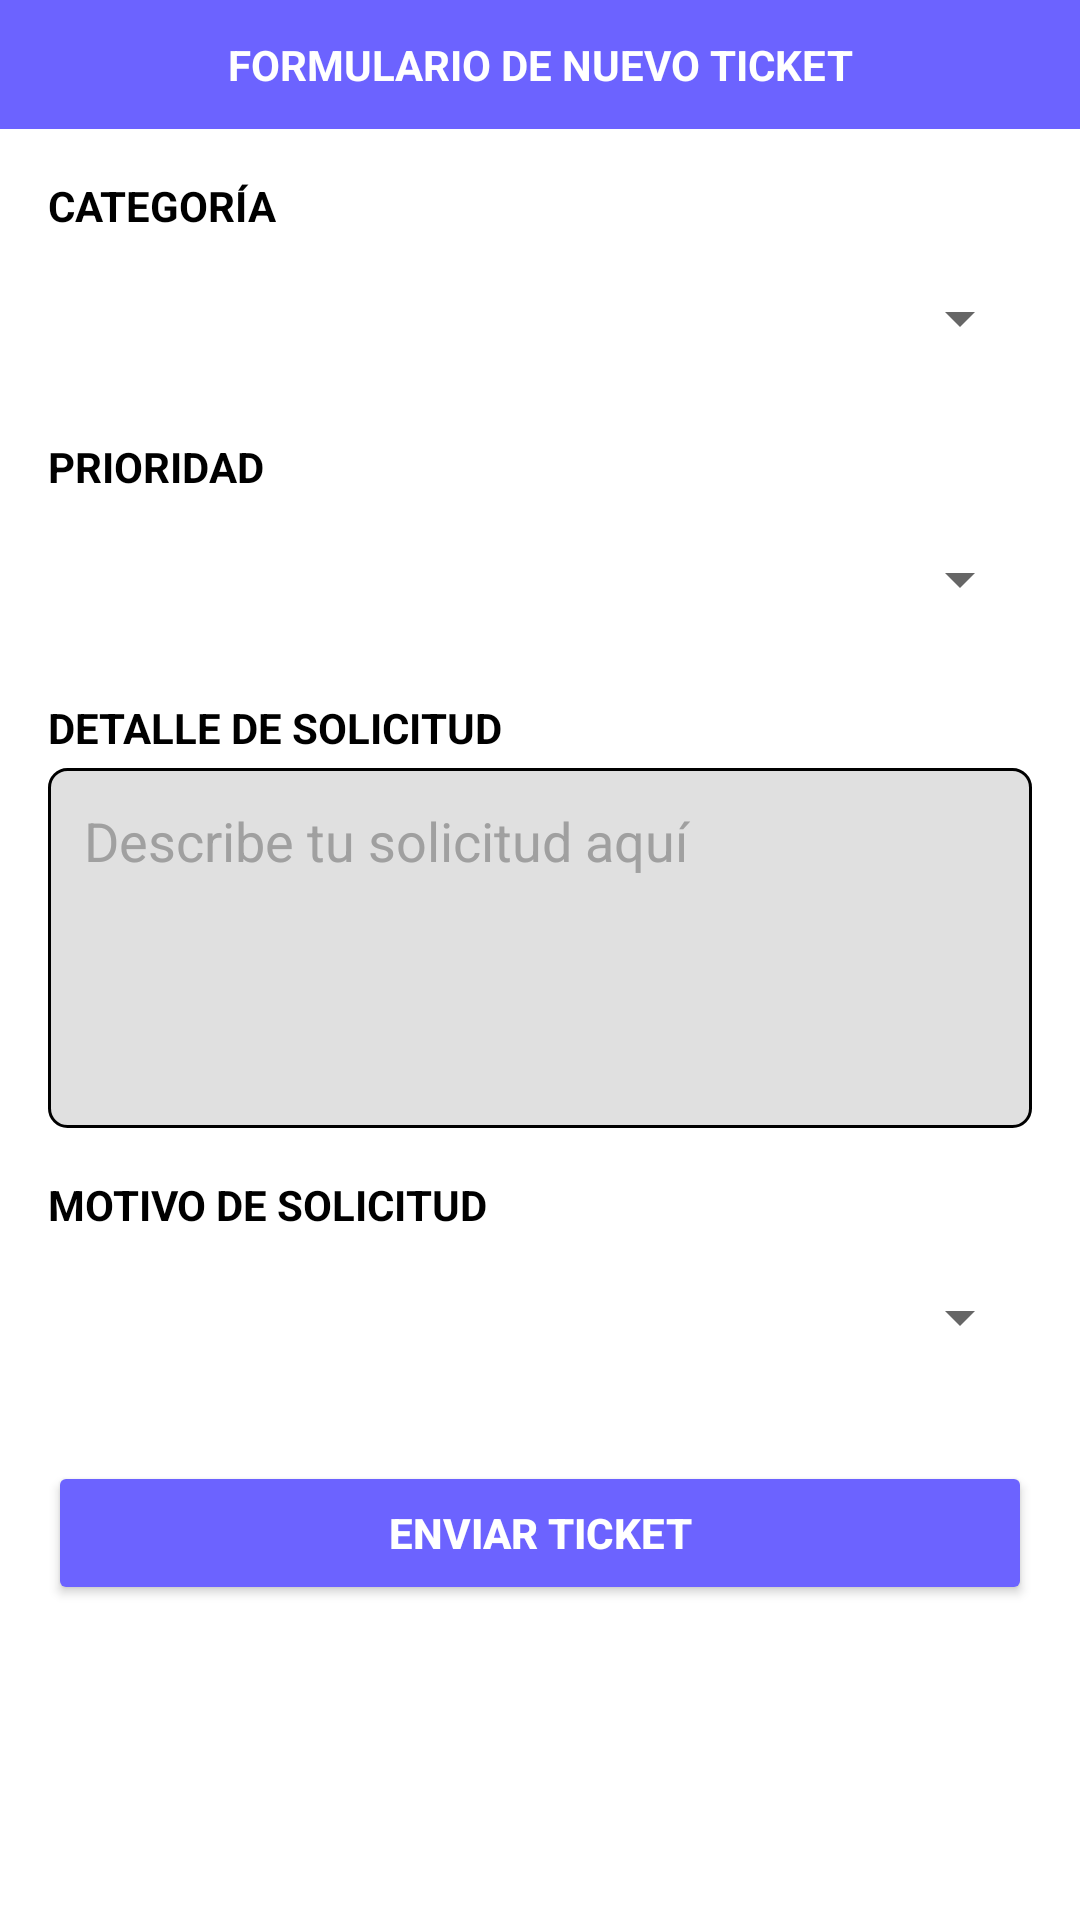

Layout XML and referenced resources for this Android screen:
<!-- AndroidManifest.xml: application theme Theme.G3_TrabajoParcial -->
<!-- res/layout/activity_registro.xml -->
<?xml version="1.0" encoding="utf-8"?>
<LinearLayout xmlns:android="http://schemas.android.com/apk/res/android"
    xmlns:app="http://schemas.android.com/apk/res-auto"
    xmlns:tools="http://schemas.android.com/tools"
    android:id="@+id/main"
    android:layout_width="match_parent"
    android:layout_height="match_parent"
    android:orientation="vertical"
    tools:context=".RegistroActivity">

    <LinearLayout
        android:layout_width="match_parent"
        android:layout_height="wrap_content"
        android:orientation="vertical">

        <TextView
            android:layout_width="match_parent"
            android:layout_height="wrap_content"
            android:background="#6C63FF"
            android:text="FORMULARIO DE NUEVO TICKET"
            android:gravity="center_horizontal"
            android:textColor="#FFFFFF"
            android:textStyle="bold"
            android:padding="12dp"
            android:textSize="14sp" />

        <TextView
            android:layout_width="wrap_content"
            android:layout_height="wrap_content"
            android:text="CATEGORÍA"
            android:textStyle="bold"
            android:layout_marginTop="16dp"
            android:layout_marginLeft="16dp"
            android:layout_marginRight="16dp"
            android:textColor="#000000" />

        <Spinner
            android:id="@+id/spCategoria"
            android:layout_width="match_parent"
            android:layout_height="48dp"
            android:layout_marginLeft="16dp"
            android:layout_marginRight="16dp"
            android:layout_marginTop="4dp" />

        <TextView
            android:layout_width="wrap_content"
            android:layout_height="wrap_content"
            android:text="PRIORIDAD"
            android:textStyle="bold"
            android:layout_marginLeft="16dp"
            android:layout_marginRight="16dp"
            android:layout_marginTop="16dp"
            android:textColor="#000000" />

        <Spinner
            android:id="@+id/spPrioridad"
            android:layout_width="match_parent"
            android:layout_height="48dp"
            android:layout_marginLeft="16dp"
            android:layout_marginRight="16dp"
            android:layout_marginTop="4dp" />

        <TextView
            android:layout_width="wrap_content"
            android:layout_height="wrap_content"
            android:text="DETALLE DE SOLICITUD"
            android:textStyle="bold"
            android:layout_marginLeft="16dp"
            android:layout_marginRight="16dp"
            android:layout_marginTop="16dp"
            android:textColor="#000000" />

        <EditText
            android:id="@+id/editDetalle"
            android:layout_width="match_parent"
            android:layout_height="120dp"
            android:background="@drawable/edittext_border"
            android:hint="Describe tu solicitud aquí"
            android:gravity="top"
            android:padding="12dp"
            android:layout_marginLeft="16dp"
            android:layout_marginRight="16dp"
            android:textColor="#000000"
            android:textColorHint="#A0A0A0"
            android:inputType="textMultiLine"
            android:layout_marginTop="4dp" />

        <TextView
            android:layout_width="wrap_content"
            android:layout_height="wrap_content"
            android:text="MOTIVO DE SOLICITUD"
            android:textStyle="bold"
            android:layout_marginLeft="16dp"
            android:layout_marginRight="16dp"
            android:layout_marginTop="16dp"
            android:textColor="#000000" />

        <Spinner
            android:id="@+id/spMotivo"
            android:layout_width="match_parent"
            android:layout_height="48dp"
            android:layout_marginLeft="16dp"
            android:layout_marginRight="16dp"
            android:layout_marginTop="4dp" />

        <Button
            android:id="@+id/btnEnviarTicket"
            android:layout_width="match_parent"
            android:layout_height="wrap_content"
            android:text="ENVIAR TICKET"
            android:textAllCaps="true"
            android:textColor="#FFFFFF"
            android:textStyle="bold"
            android:layout_marginTop="24dp"
            android:layout_marginLeft="16dp"
            android:layout_marginRight="16dp"
            android:padding="14dp"
            android:backgroundTint="#6C63FF" />
    </LinearLayout>

</LinearLayout>
<!-- resources referenced by this layout -->
<resources>
  <!-- drawable edittext_border (drawable) -->
  <?xml version="1.0" encoding="utf-8"?>
  <shape xmlns:android="http://schemas.android.com/apk/res/android">
      
      <solid android:color="#E0E0E0" /> 
  
      
      <stroke
          android:width="1dp"
          android:color="#000000" />
  
      
      <corners android:radius="6dp" />
  </shape>
  <style name="Theme.G3_TrabajoParcial" parent="Theme.MaterialComponents.DayNight.DarkActionBar">
          
          <item name="colorPrimary">@color/purple_500</item>
          <item name="colorPrimaryVariant">@color/purple_700</item>
          <item name="colorOnPrimary">@color/white</item>
          
          <item name="colorSecondary">@color/teal_200</item>
          <item name="colorSecondaryVariant">@color/teal_700</item>
          <item name="colorOnSecondary">@color/black</item>
          
          <item name="android:statusBarColor">?attr/colorPrimaryVariant</item>
          
      </style>
  <color name="purple_500">#FF6200EE</color>
  <color name="purple_700">#FF3700B3</color>
  <color name="white">#FFFFFFFF</color>
  <color name="teal_200">#FF03DAC5</color>
  <color name="teal_700">#FF018786</color>
  <color name="black">#FF000000</color>
</resources>
